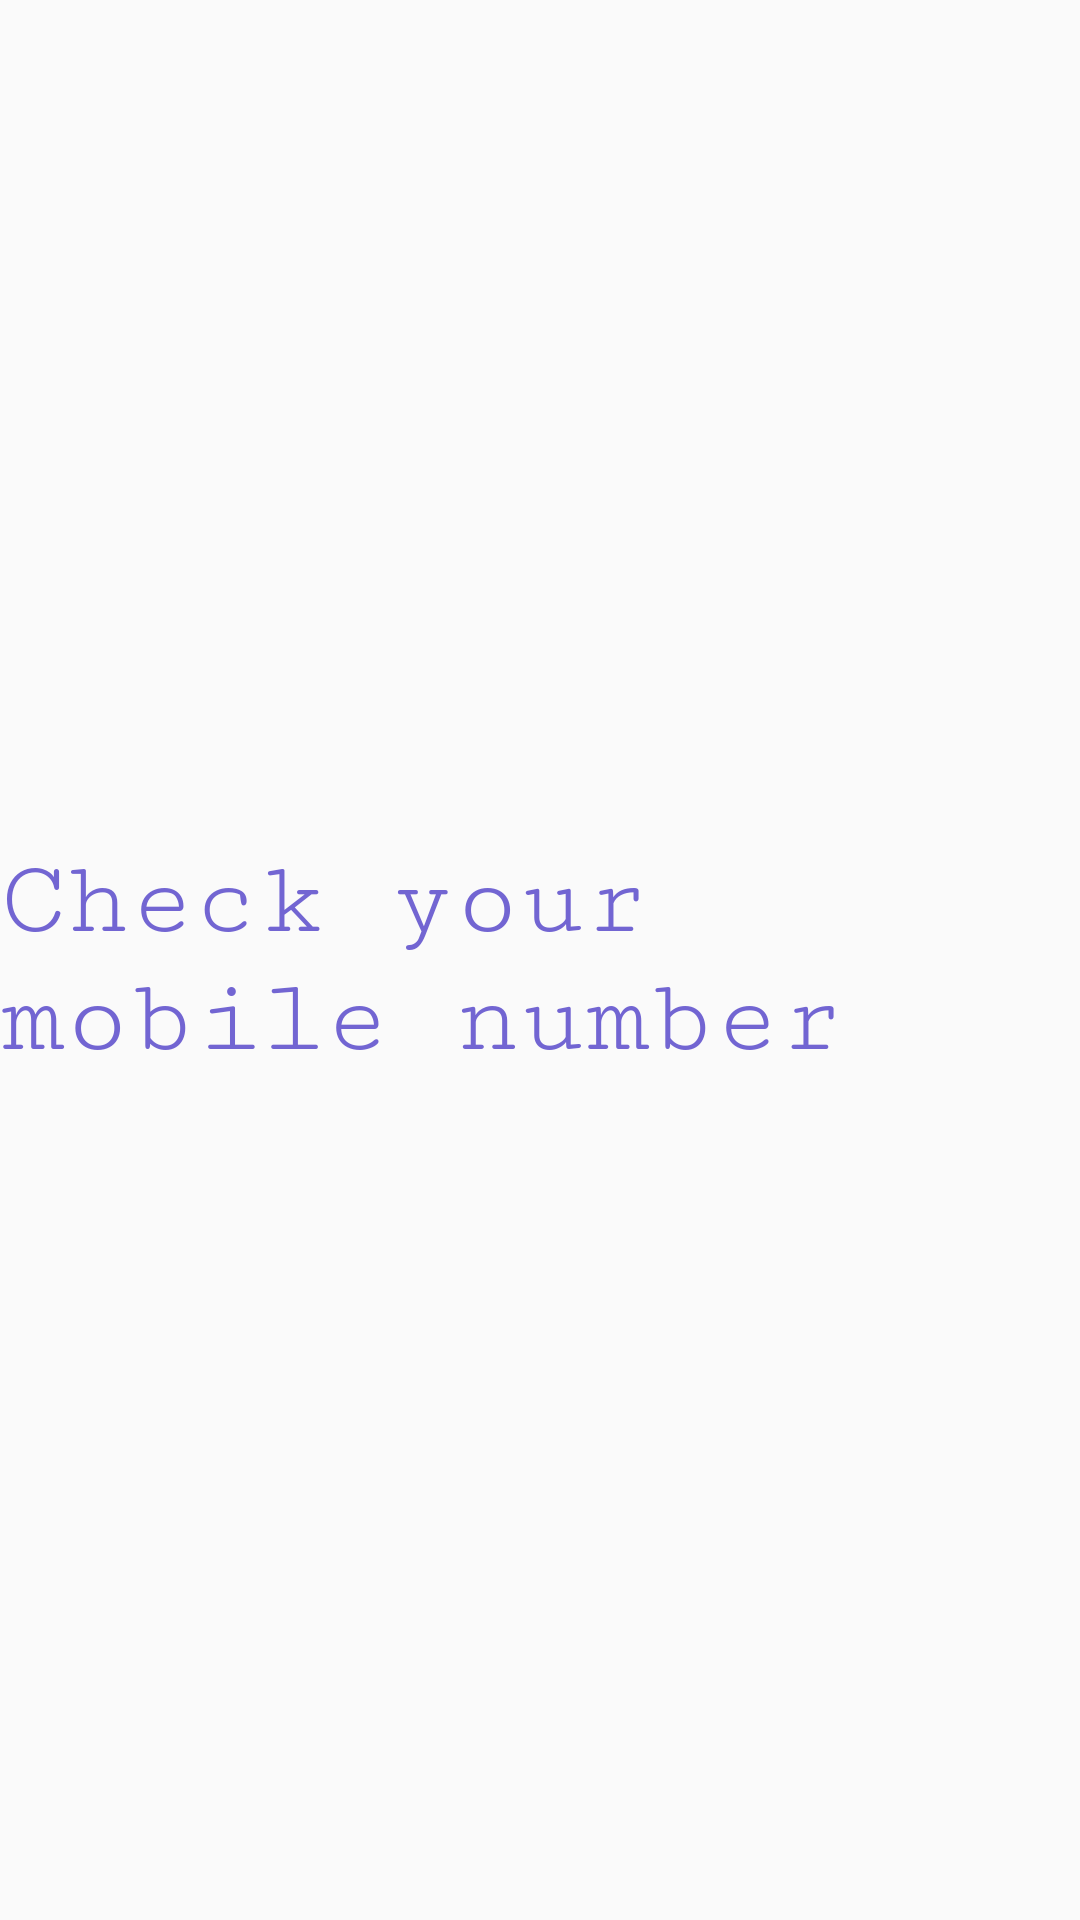

Here is an Android app screen rendered from its layout file. Give the layout XML and the strings, colors and styles it references.
<!-- AndroidManifest.xml: application theme AppTheme -->
<!-- res/layout/activity_main.xml -->
<?xml version="1.0" encoding="utf-8"?>
<androidx.constraintlayout.widget.ConstraintLayout xmlns:android="http://schemas.android.com/apk/res/android"
    xmlns:app="http://schemas.android.com/apk/res-auto"
    xmlns:tools="http://schemas.android.com/tools"
    android:layout_width="match_parent"
    android:layout_height="match_parent"
    tools:context=".MainActivity">

    <TextView
        android:layout_width="wrap_content"
        android:layout_height="wrap_content"
        android:fontFamily="serif-monospace"
        android:text="@string/MainActivity.message_check_mobile_number"
        android:textColor="@color/slateblue"
        android:textSize="36sp"
        app:layout_constraintBottom_toBottomOf="parent"
        app:layout_constraintLeft_toLeftOf="parent"
        app:layout_constraintRight_toRightOf="parent"
        app:layout_constraintTop_toTopOf="parent" />


</androidx.constraintlayout.widget.ConstraintLayout>
<!-- resources referenced by this layout -->
<resources>
  <color name="slateblue">#7265d2</color>
  <string name="MainActivity.message_check_mobile_number">Check your mobile number</string>
  <style name="AppTheme" parent="Theme.AppCompat.Light.DarkActionBar">
          
          <item name="colorPrimary">@color/colorPrimary</item>
          <item name="colorPrimaryDark">@color/colorPrimaryDark</item>
          <item name="colorAccent">@color/colorAccent</item>
      </style>
  <color name="colorPrimary">#008577</color>
  <color name="colorPrimaryDark">#00574B</color>
  <color name="colorAccent">#D81B60</color>
</resources>
